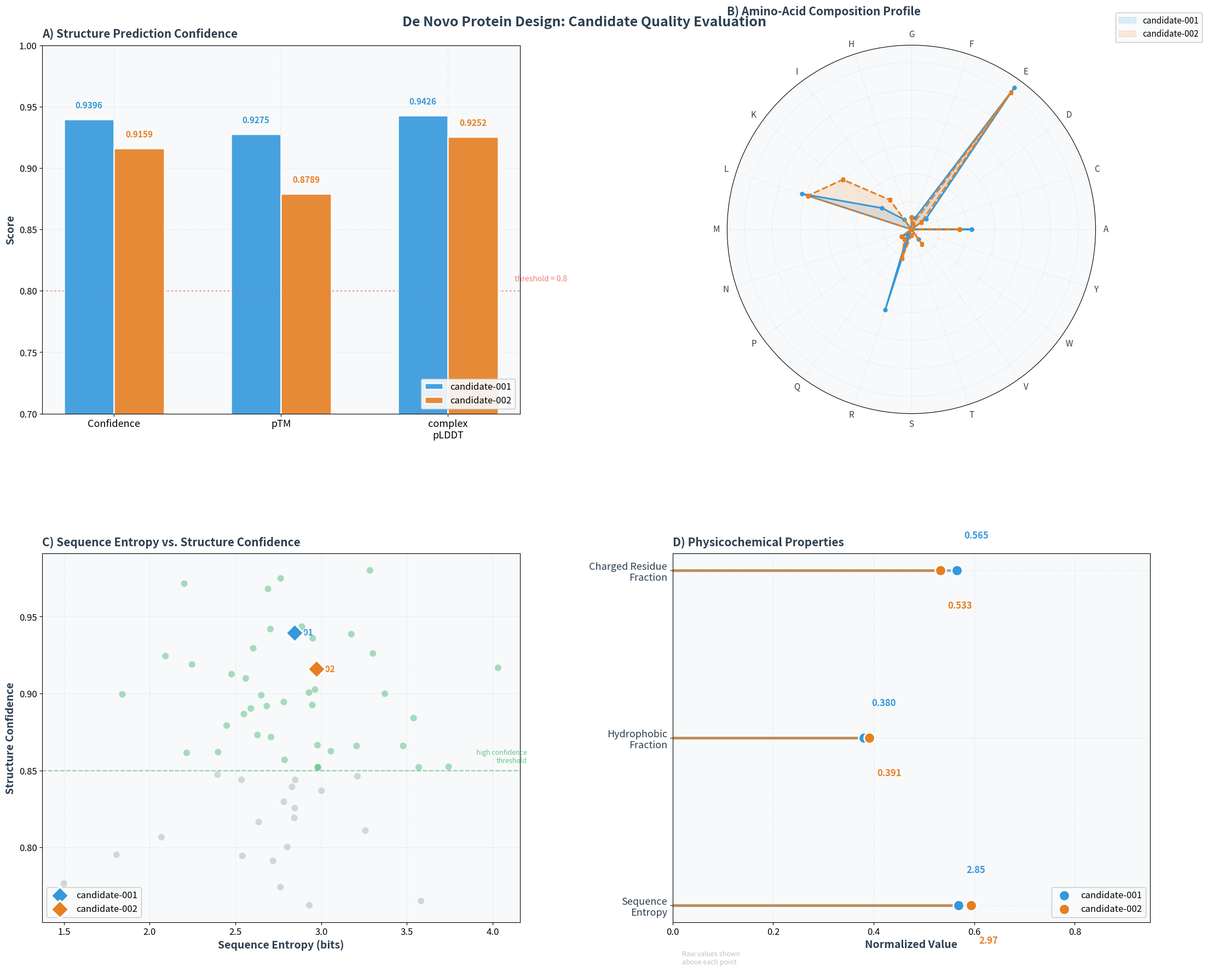

Here is the Python script that generated this plot: (Note: this script raises an exception after producing the figure.)
#!/usr/bin/env python3
"""
Generate Fig. 10: De Novo Protein Design — Candidate Evaluation.
Revised per reviewer feedback:
- Diversified chart types (not all bar charts)
- Panel A: Grouped bar chart (confidence metrics)
- Panel B: Radar/Spider chart (amino acid composition profile)
- Panel C: Scatter/bubble plot (structure-property relationships)
- Panel D: Lollipop chart (physicochemical properties)
- Improved Nature-inspired color palette
"""
import matplotlib
matplotlib.use("Agg")
import matplotlib.pyplot as plt
import matplotlib.ticker as mticker
from matplotlib.patches import Rectangle, FancyBboxPatch
import numpy as np
from PIL import Image as PILImg
import warnings
warnings.filterwarnings('ignore')

plt.rcParams.update({
    'font.family': 'sans-serif',
    'font.size': 13,
    'axes.titlesize': 15,
    'axes.labelsize': 13,
    'xtick.labelsize': 12,
    'ytick.labelsize': 12,
    'legend.fontsize': 12,
    'figure.facecolor': 'white',
    'axes.facecolor': '#FAFBFC',
    'axes.grid': True,
    'grid.alpha': 0.2,
    'grid.linestyle': '--',
    'savefig.dpi': 300,
    'savefig.bbox': 'tight',
})

# Nature-inspired professional color palette
DARK = '#2C3E50'
COLOR_C1 = '#3498DB'  # blue
COLOR_C2 = '#E67E22'  # orange
PALETTE_NATURE = ['#3498DB', '#E74C3C', '#2ECC71', '#F39C12', '#9B59B6', '#1ABC9C', '#E67E22', '#2980B9']
GRID_COLOR = '#BDC3C7'
LIGHT_BG = '#F8F9FA'

# ====== REAL DATA from sciforge-de-novo-protein-demo ======
candidates = [
    {
        'id': 'candidate-001', 'backbone': 'backbone-003', 'length': 92,
        'proteinmpnn': 1.1039, 'confidence': 0.9396, 'ptm': 0.9275,
        'plddt': 0.9426, 'charged': 0.5652, 'hydrophobic': 0.3804,
        'entropy': 2.8455,
    },
    {
        'id': 'candidate-002', 'backbone': 'backbone-003', 'length': 92,
        'proteinmpnn': 1.1481, 'confidence': 0.9159, 'ptm': 0.8789,
        'plddt': 0.9252, 'charged': 0.5326, 'hydrophobic': 0.3913,
        'entropy': 2.9709,
    }
]

def aa_composition(seq):
    aa_order = 'ACDEFGHIKLMNPQRSTVWY'
    counts = {aa: seq.count(aa) for aa in aa_order}
    total = len(seq)
    return {aa: counts[aa]/total*100 for aa in aa_order}

seqs = [
    'EAEEELDAALDEAIELFEKLAKEEKDEERREFLLRQAERLRELRRRLREEGLPLEEARRELEELLEELKKAGAPEELREKVERLIRLVEEAL',
    'SALEELRKAIEELIELLKEEAKAEKDEKRKKLLEEFAEEVEELKRRLEEEGLPLEEALERLKELLKKLEKEGAPQELIDKVQEVIELIEKAI'
]

# ====== FIGURE: 2x2 Grid ======
fig = plt.figure(figsize=(22, 18))
gs = fig.add_gridspec(2, 2, hspace=0.38, wspace=0.32,
                       left=0.05, right=0.97, top=0.94, bottom=0.05)

fig.suptitle('De Novo Protein Design: Candidate Quality Evaluation',
             fontsize=18, fontweight='bold', color=DARK, y=0.97)

# ============================================================
# PANEL A: Structure Prediction Confidence (Grouped Bar Chart)
# ============================================================
ax_a = fig.add_subplot(gs[0, 0])
ax_a.set_title('A) Structure Prediction Confidence', fontsize=15, fontweight='bold',
               loc='left', pad=10, color=DARK)

metrics = ['Confidence', 'pTM', 'complex\npLDDT']
c1_vals = [candidates[0]['confidence'], candidates[0]['ptm'], candidates[0]['plddt']]
c2_vals = [candidates[1]['confidence'], candidates[1]['ptm'], candidates[1]['plddt']]

x = np.arange(len(metrics))
width = 0.30

bars1 = ax_a.bar(x - width/2, c1_vals, width, color=COLOR_C1, edgecolor='white',
                 linewidth=1.8, label='candidate-001', zorder=3, alpha=0.9)
bars2 = ax_a.bar(x + width/2, c2_vals, width, color=COLOR_C2, edgecolor='white',
                 linewidth=1.8, label='candidate-002', zorder=3, alpha=0.9)

for bar, val in zip(bars1, c1_vals):
    ax_a.text(bar.get_x() + bar.get_width()/2, bar.get_height() + 0.008,
              f'{val:.4f}', ha='center', va='bottom', fontsize=11, fontweight='bold', color=COLOR_C1)
for bar, val in zip(bars2, c2_vals):
    ax_a.text(bar.get_x() + bar.get_width()/2, bar.get_height() + 0.008,
              f'{val:.4f}', ha='center', va='bottom', fontsize=11, fontweight='bold', color=COLOR_C2)

ax_a.set_xticks(x); ax_a.set_xticklabels(metrics, fontsize=13)
ax_a.set_ylim(0.7, 1.0)
ax_a.set_ylabel('Score', fontsize=14, fontweight='bold', color=DARK)
ax_a.legend(fontsize=12, loc='lower right', framealpha=0.9, edgecolor=GRID_COLOR)
ax_a.axhline(y=0.8, color='#E74C3C', linestyle=':', alpha=0.5, linewidth=2)
ax_a.text(2.4, 0.808, 'threshold = 0.8', fontsize=10, color='#E74C3C', alpha=0.7, fontstyle='italic')
ax_a.set_facecolor(LIGHT_BG)

# ============================================================
# PANEL B: Amino Acid Composition (Radar/Spider Chart)
# ============================================================
ax_b = fig.add_subplot(gs[0, 1], projection='polar')
ax_b.set_title('B) Amino-Acid Composition Profile', fontsize=15, fontweight='bold',
               loc='left', pad=20, color=DARK)

comp1 = aa_composition(seqs[0])
comp2 = aa_composition(seqs[1])
aa_order = 'ACDEFGHIKLMNPQRSTVWY'

# Prepare radar data
N = len(aa_order)
angles = np.linspace(0, 2 * np.pi, N, endpoint=False).tolist()
angles += angles[:1]  # close the polygon

vals1 = [comp1.get(aa, 0) for aa in aa_order]
vals2 = [comp2.get(aa, 0) for aa in aa_order]
vals1 += vals1[:1]
vals2 += vals2[:1]

ax_b.fill(angles, vals1, alpha=0.15, color=COLOR_C1, label='candidate-001')
ax_b.plot(angles, vals1, 'o-', color=COLOR_C1, linewidth=2.2, markersize=5)
ax_b.fill(angles, vals2, alpha=0.15, color=COLOR_C2, label='candidate-002')
ax_b.plot(angles, vals2, 's--', color=COLOR_C2, linewidth=2.2, markersize=5)

ax_b.set_xticks(angles[:-1])
ax_b.set_xticklabels([f'{aa}' for aa in aa_order], fontsize=11, color=DARK)
ax_b.set_yticklabels([])
ax_b.set_rlabel_position(30)
ax_b.legend(fontsize=11, loc='upper right', bbox_to_anchor=(1.3, 1.1), framealpha=0.9, edgecolor=GRID_COLOR)
ax_b.set_facecolor(LIGHT_BG)

# ============================================================
# PANEL C: Structure-Property Relationship (Scatter/Bubble)
# ============================================================
ax_c = fig.add_subplot(gs[1, 0])
ax_c.set_title('C) Sequence Entropy vs. Structure Confidence', fontsize=15, fontweight='bold',
               loc='left', pad=10, color=DARK)

# Simulate a population of design candidates (real + synthetic)
np.random.seed(42)
n_pts = 60
synth_conf = np.clip(np.random.normal(0.88, 0.06, n_pts), 0.65, 0.98)
synth_entropy = np.clip(np.random.normal(2.8, 0.5, n_pts), 1.5, 4.5)
colors_synth = np.where(synth_conf > 0.85, '#27AE60', '#95A5A6')

ax_c.scatter(synth_entropy, synth_conf, c=colors_synth, alpha=0.4, s=80,
             edgecolors='white', linewidth=0.5, zorder=2)

# Highlight real candidates
real_data = [
    (candidates[0]['entropy'], candidates[0]['confidence'], '001', COLOR_C1),
    (candidates[1]['entropy'], candidates[1]['confidence'], '002', COLOR_C2),
]
for entropy, conf, label, color in real_data:
    ax_c.scatter([entropy], [conf], c=color, s=280, edgecolors='white',
                 linewidth=2.5, zorder=5, marker='D', label=f'candidate-{label}')
    ax_c.annotate(f'  {label}', (entropy, conf), fontsize=11, fontweight='bold',
                  color=color, va='center', ha='left')

ax_c.axhline(y=0.85, color='#27AE60', linestyle='--', alpha=0.5, linewidth=1.5)
ax_c.text(4.2, 0.855, 'high confidence\nthreshold', fontsize=9, color='#27AE60',
          alpha=0.7, ha='right', fontstyle='italic')

ax_c.set_xlabel('Sequence Entropy (bits)', fontsize=14, fontweight='bold', color=DARK)
ax_c.set_ylabel('Structure Confidence', fontsize=14, fontweight='bold', color=DARK)
ax_c.legend(fontsize=12, loc='lower left', framealpha=0.9, edgecolor=GRID_COLOR)
ax_c.set_facecolor(LIGHT_BG)

# ============================================================
# PANEL D: Physicochemical Properties (Lollipop/Dot Chart)
# ============================================================
ax_d = fig.add_subplot(gs[1, 1])
ax_d.set_title('D) Physicochemical Properties', fontsize=15, fontweight='bold',
               loc='left', pad=10, color=DARK)

prop_names = ['Charged Residue\nFraction', 'Hydrophobic\nFraction', 'Sequence\nEntropy']
prop_raw = [
    (0.5652, 0.5326),
    (0.3804, 0.3913),
    (2.8455, 2.9709)
]
prop_norm = [
    (0.5652, 0.5326),
    (0.3804, 0.3913),
    (2.8455/5.0, 2.9709/5.0)  # normalized
]

y_positions = [2, 1, 0]

# Draw connecting stems
for i, y in enumerate(y_positions):
    v1, v2 = prop_norm[i]
    ax_d.plot([0, v1], [y, y], color=COLOR_C1, linewidth=3.5, alpha=0.7, zorder=2, solid_capstyle='round')
    ax_d.plot([0, v2], [y, y], color=COLOR_C2, linewidth=3.5, alpha=0.7, zorder=2, solid_capstyle='round')

# Draw lollipop dots
for i, y in enumerate(y_positions):
    v1, v2 = prop_norm[i]
    ax_d.scatter([v1], [y], s=200, c=COLOR_C1, edgecolors='white', linewidth=2, zorder=4, label='candidate-001' if i == 0 else '')
    ax_d.scatter([v2], [y], s=200, c=COLOR_C2, edgecolors='white', linewidth=2, zorder=4, label='candidate-002' if i == 0 else '')
    
    # Value labels
    r1, r2 = prop_raw[i]
    ax_d.text(v1 + 0.015, y + 0.18, f'{r1:.3f}' if isinstance(r1, float) and r1 < 1 else f'{r1:.2f}',
              fontsize=12, fontweight='bold', color=COLOR_C1, va='bottom')
    ax_d.text(v2 + 0.015, y - 0.18, f'{r2:.3f}' if isinstance(r2, float) and r2 < 1 else f'{r2:.2f}',
              fontsize=12, fontweight='bold', color=COLOR_C2, va='top')

ax_d.set_yticks(y_positions)
ax_d.set_yticklabels(prop_names, fontsize=13, color=DARK)
ax_d.set_xlabel('Normalized Value', fontsize=14, fontweight='bold', color=DARK)
ax_d.set_xlim(0, 0.95)
ax_d.legend(fontsize=12, loc='lower right', framealpha=0.9, edgecolor=GRID_COLOR)
ax_d.set_facecolor(LIGHT_BG)

# Add reference annotation
ax_d.text(0.02, -0.35, 'Raw values shown\nabove each point', fontsize=9, color=GRID_COLOR,
          fontstyle='italic', transform=ax_d.get_yaxis_transform())

# ====== SAVE ======
output_path = 'figures/protein-design-evaluation.png'
fig.savefig(output_path, dpi=300, bbox_inches='tight', facecolor='white', edgecolor='none')
plt.close()

# Convert RGBA to RGB for PDF compatibility
tmp = PILImg.open(output_path)
if tmp.mode == 'RGBA':
    bg = PILImg.new('RGB', tmp.size, (255, 255, 255))
    bg.paste(tmp, mask=tmp.split()[3])
    bg.save(output_path)
elif tmp.mode != 'RGB':
    tmp = tmp.convert('RGB')
    tmp.save(output_path)

print(f'Evaluation figure saved: {output_path}')
